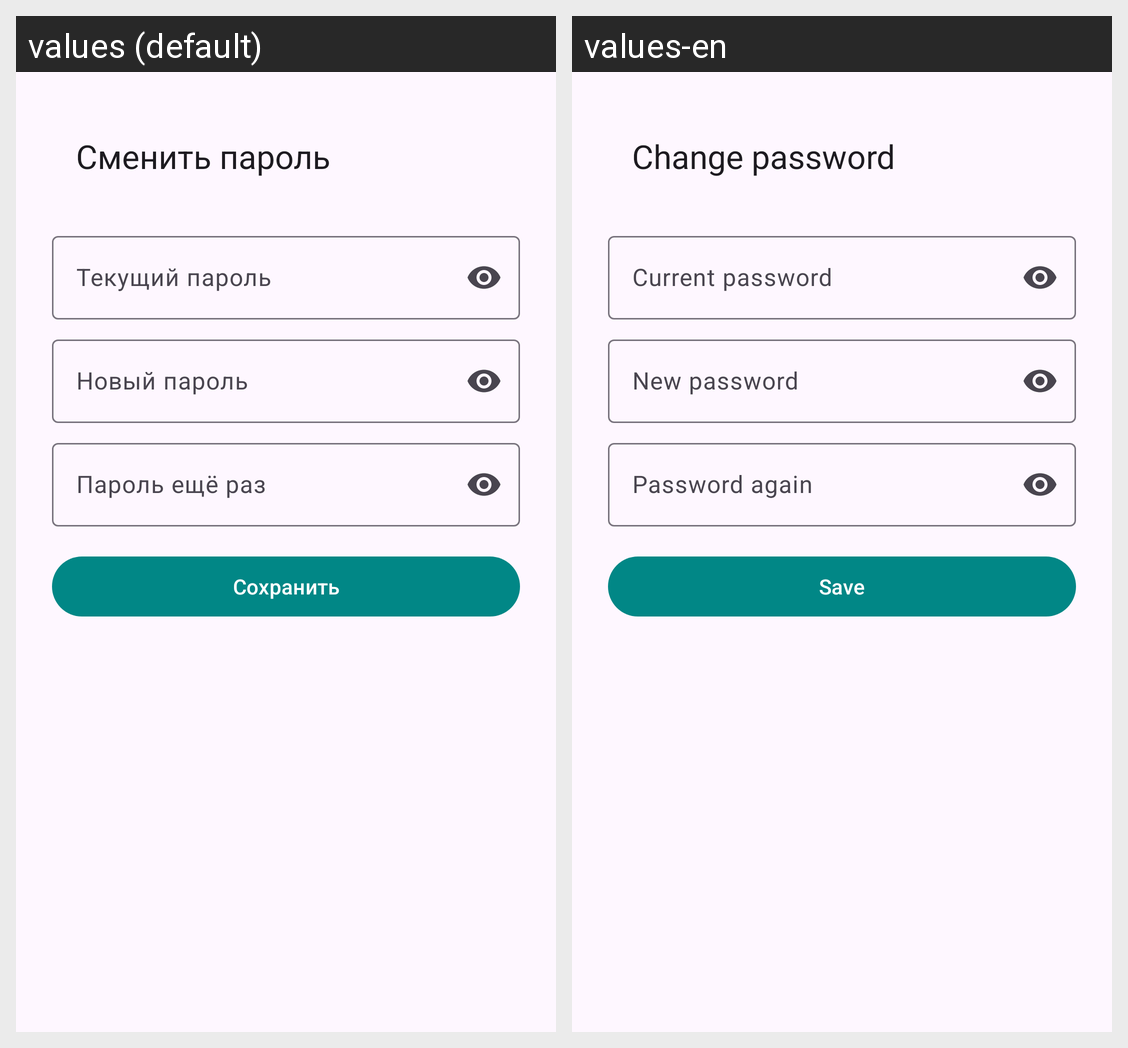

For this localized Android screen grid, give each drawn string resource with its value in every locale shown.
Android screen res/layout/activity_auth_password_change.xml rendered under 2 locales, left to right: values (default), values-en. Device: Nexus 5 (rendered at 1080×1920; each locale shown at half size, 540×960, under a caption strip naming it); theme Theme.MyPet.
Strings drawn on this screen, with the default value and each locale's value (text and hints the layout hard-codes, and strings that could not be matched under every locale, appear in the picture but are not listed):

auth_change_password
  values: Сменить пароль
  values-en: Change password

auth_password_old
  values: Текущий пароль
  values-en: Current password

auth_password_new
  values: Новый пароль
  values-en: New password

auth_password_again
  values: Пароль ещё раз
  values-en: Password again

save
  values: Сохранить
  values-en: Save
